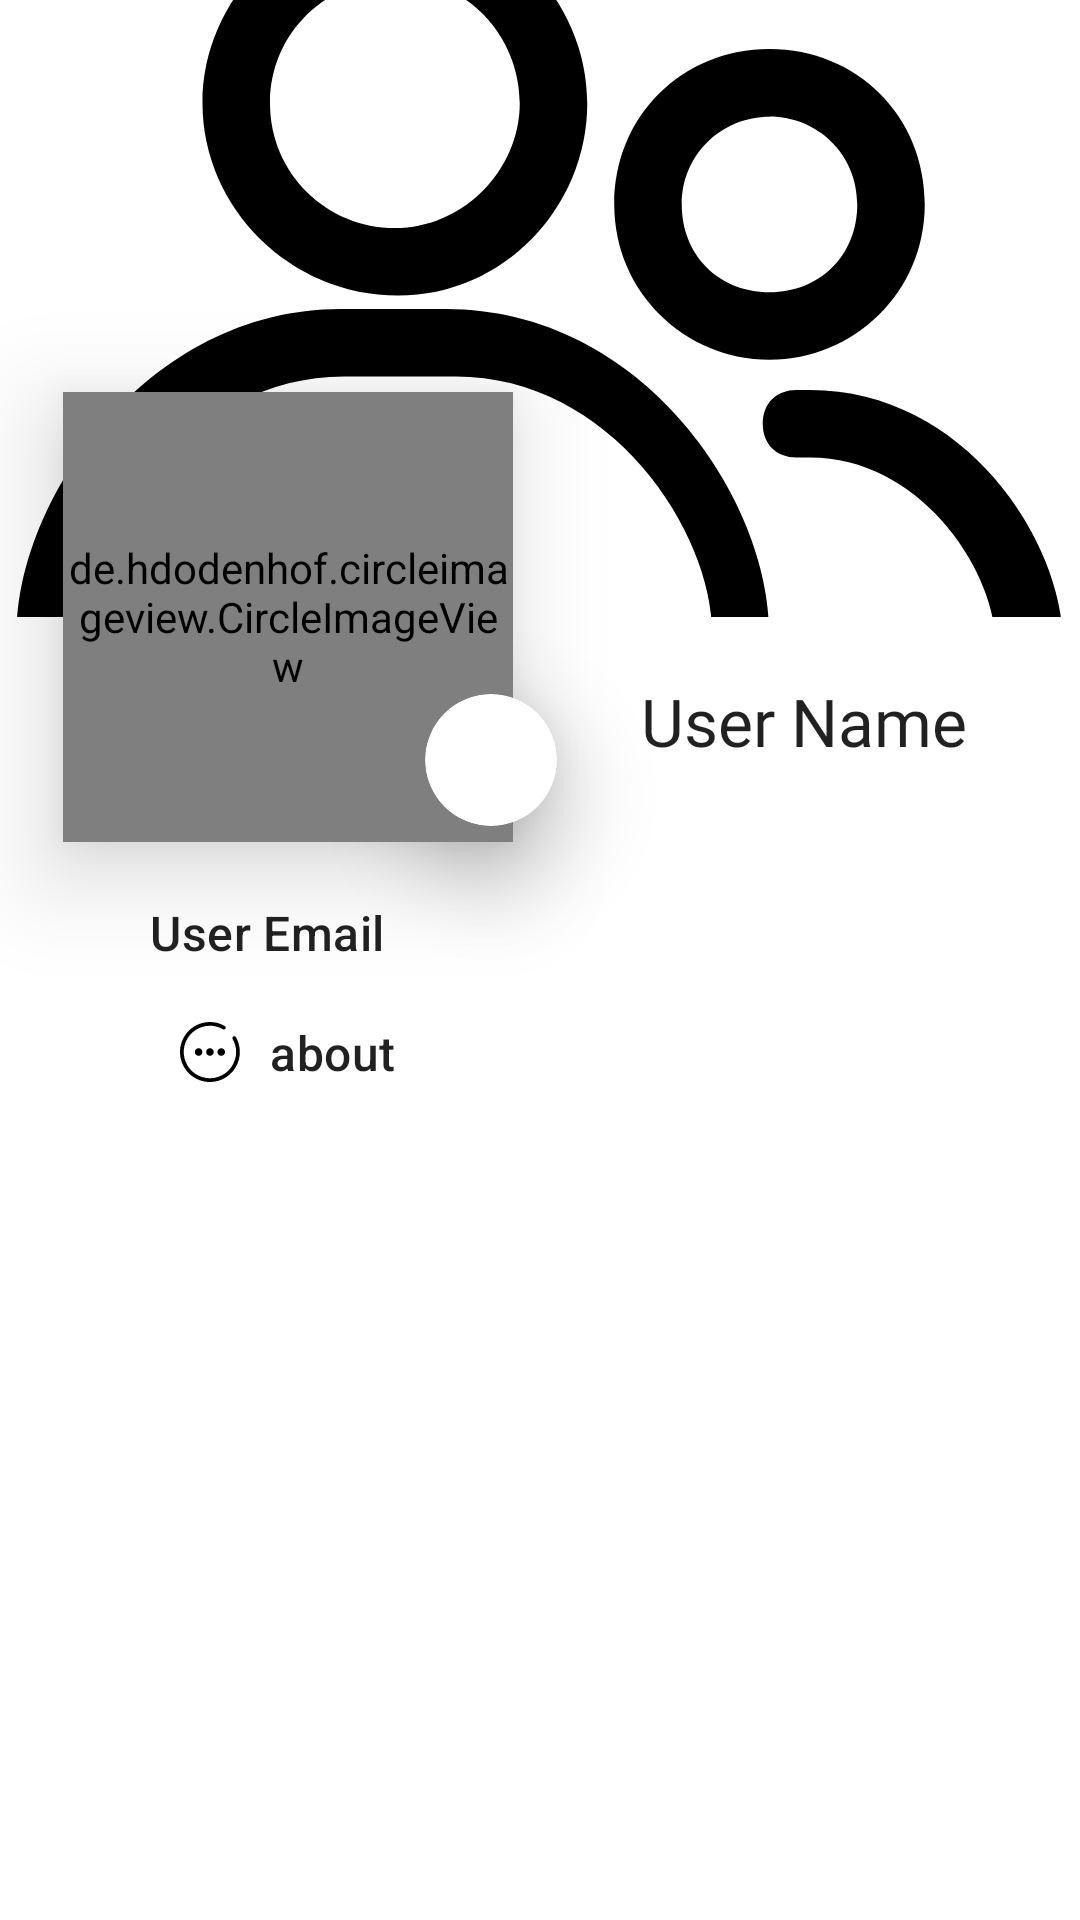

This screen was rendered from an Android layout file. Write that file and the resources it references.
<!-- AndroidManifest.xml: application theme Theme.SnakeXChat -->
<!-- res/layout/profile.xml -->
<?xml version="1.0" encoding="utf-8"?>
<androidx.constraintlayout.widget.ConstraintLayout xmlns:android="http://schemas.android.com/apk/res/android"
   xmlns:tools="http://schemas.android.com/tools"
   android:layout_width="match_parent"
   android:layout_height="match_parent"
   android:id="@+id/Profile"
   xmlns:app="http://schemas.android.com/apk/res-auto"
   tools:context=".Profiles.Profile"
   >


  <ScrollView
     android:layout_width="match_parent"
     android:layout_height="match_parent"
     android:visibility="visible">


    <androidx.constraintlayout.widget.ConstraintLayout
       android:layout_width="match_parent"
       android:layout_height="match_parent">

      <ImageView
         android:id="@+id/coverPhoto"
         android:layout_width="match_parent"
         android:layout_height="0dp"
         android:elevation="20dp"
         android:scaleType="centerCrop"
         android:src="@drawable/multi_user"
         app:layout_constraintDimensionRatio="7:4"
         app:layout_constraintStart_toStartOf="parent"
         app:layout_constraintTop_toTopOf="parent" />



      <de.hdodenhof.circleimageview.CircleImageView
         android:id="@+id/profileImage"
         android:layout_width="150dp"
         android:layout_height="150dp"
         android:elevation="20dp"
         android:scaleType="centerCrop"
         android:src="@drawable/man_icon"
         app:civ_border_color="#222121"
         app:civ_border_width="2dp"
         app:layout_constraintBottom_toBottomOf="@id/coverPhoto"
         app:layout_constraintEnd_toEndOf="@+id/coverPhoto"
         app:layout_constraintHorizontal_bias=".1"
         app:layout_constraintStart_toStartOf="@+id/coverPhoto"
         app:layout_constraintTop_toBottomOf="@+id/coverPhoto" />

      <androidx.cardview.widget.CardView

         android:layout_width="wrap_content"
         android:layout_height="wrap_content"
         android:layout_marginEnd="-15dp"
         app:cardCornerRadius="@dimen/margin40"
         app:cardElevation="20dp"
         android:clickable="true"
         app:layout_constraintBottom_toBottomOf="@id/profileImage"
         app:layout_constraintEnd_toEndOf="@id/profileImage"
         app:layout_constraintTop_toTopOf="@id/profileImage"
         app:layout_constraintVertical_bias=".95"
         android:focusable="true">

        <androidx.appcompat.widget.AppCompatButton
           android:id="@+id/EditButton"
           android:layout_width="@dimen/margin30"
           android:layout_height="@dimen/margin30"
           android:layout_margin="7dp"
           android:text=" "
           android:elevation="@dimen/margin20"
           android:background="@drawable/edit" />

      </androidx.cardview.widget.CardView>


      <TextView
         android:id="@+id/profileName"
         android:layout_width="wrap_content"
         android:layout_height="wrap_content"
         android:layout_marginStart="10dp"
         android:layout_marginTop="20dp"
         android:layout_marginEnd="5dp"
         android:ellipsize="end"
         android:fontFamily="@font/merriweather_italic"
         android:singleLine="true"
         android:text="User Name"
         android:textAppearance="@style/TextAppearance.Material3.TitleLarge"
         app:layout_constraintEnd_toEndOf="parent"
         app:layout_constraintStart_toEndOf="@id/profileImage"
         app:layout_constraintTop_toBottomOf="@id/coverPhoto" />


      <ImageView
         android:id="@+id/emailIcon"
         android:layout_width="20dp"
         android:layout_height="20dp"
         android:layout_margin="20dp"
         android:src="@drawable/email"
         app:layout_constraintStart_toStartOf="parent"
         app:layout_constraintTop_toBottomOf="@+id/profileImage" />


      <TextView
         android:id="@+id/profileEmail"
         android:layout_width="wrap_content"
         android:layout_height="wrap_content"
         android:layout_margin="10dp"
         android:singleLine="true"
         android:text="User Email"
         android:textAppearance="@style/TextAppearance.Material3.TitleMedium"
         app:layout_constraintBottom_toBottomOf="@id/emailIcon"
         app:layout_constraintStart_toEndOf="@id/emailIcon"
         app:layout_constraintTop_toTopOf="@id/emailIcon" />


      <ImageView
         android:id="@+id/aboutIcon"
         android:layout_width="20dp"
         android:layout_height="20dp"
         android:layout_margin="20dp"
         android:src="@drawable/horizontaloption"

         app:layout_constraintStart_toEndOf="@id/emailIcon"
         app:layout_constraintTop_toBottomOf="@+id/emailIcon" />


      <TextView
         android:id="@+id/about"
         android:layout_width="wrap_content"
         android:layout_height="wrap_content"
         android:layout_margin="10dp"
         android:singleLine="true"
         android:text="about"
         android:textAppearance="@style/TextAppearance.Material3.TitleMedium"
         app:layout_constraintBottom_toBottomOf="@id/aboutIcon"
         app:layout_constraintStart_toEndOf="@id/aboutIcon"
         app:layout_constraintTop_toTopOf="@id/aboutIcon" />





    </androidx.constraintlayout.widget.ConstraintLayout>

  </ScrollView>
</androidx.constraintlayout.widget.ConstraintLayout>
<!-- resources referenced by this layout -->
<resources>
  <dimen name="margin20">20dp</dimen>
  <dimen name="margin30">30dp</dimen>
  <dimen name="margin40">40dp</dimen>
  <!-- drawable horizontaloption (drawable) -->
  <vector xmlns:android="http://schemas.android.com/apk/res/android"
      android:width="1024dp"
      android:height="1024dp"
      android:viewportWidth="1024"
      android:viewportHeight="1024">
    <path
        android:fillColor="#FF000000"
        android:pathData="M736.2,456.7c-19.9,-11.5 -44.5,-11.5 -64.4,0s-32.2,32.8 -32.2,55.9 12.3,44.3 32.2,55.9c19.9,11.5 44.5,11.5 64.4,0 19.9,-11.5 32.2,-32.8 32.2,-55.9S756.1,468.2 736.2,456.7zM997.7,357.7c-10.9,-34.4 -25.2,-67.4 -43.2,-98.7 -12.2,-21.2 -40.4,-22.9 -54,-3.4 -8.6,12.2 -7.2,24.6 -0.2,37.4 59.6,108.6 74.1,223.1 40.1,342.1 -68.7,240.9 -318.7,377.2 -558.4,305.8 -175.7,-52.3 -303.3,-211 -316.9,-394.4 -5.5,-75 6.9,-146.9 36.9,-215.9 82.5,-190 293.2,-299.6 495.8,-257.8 46.6,9.6 90.6,25.8 132,49.3 7.1,4 14.4,6.7 22.7,5.4 13.9,-2.2 24.7,-12.3 27.2,-25.4 2.7,-14.4 -3.7,-27.5 -17.7,-35.3C647.2,3 525.5,-15.6 397.5,13.1 165.4,65 0.1,273.2 0,511.7c-0,38.1 4,75.9 12.4,113.1 65,287.8 359.5,461.4 642,378.6 199.6,-58.6 343.8,-232.5 364.8,-440.7C1026.3,492.9 1018.9,424.5 997.7,357.7zM478.6,456.7c-19.9,11.5 -32.2,32.8 -32.2,55.9 0,35.6 28.8,64.5 64.4,64.5s64.4,-28.9 64.4,-64.5c0,-23.1 -12.3,-44.3 -32.2,-55.9C523.1,445.2 498.6,445.2 478.6,456.7zM285.6,456.7c-19.9,11.5 -32.2,32.8 -32.2,55.9s12.3,44.3 32.2,55.9c19.9,11.5 44.5,11.5 64.4,0 19.9,-11.5 32.2,-32.8 32.2,-55.9s-12.3,-44.3 -32.2,-55.9C330.1,445.2 305.5,445.2 285.6,456.7z"/>
  </vector>
  <!-- drawable multi_user (drawable) -->
  <vector xmlns:android="http://schemas.android.com/apk/res/android"
      android:width="1024dp"
      android:height="1024dp"
      android:viewportWidth="1024"
      android:viewportHeight="1024">
    <path
        android:fillColor="#FF000000"
        android:pathData="M729.6,560c-80,0 -147.2,-64 -147.2,-147.2s64,-147.2 147.2,-147.2 147.2,64 147.2,147.2 -67.2,147.2 -147.2,147.2zM729.6,329.6c-44.8,0 -83.2,35.2 -83.2,83.2s35.2,83.2 83.2,83.2 83.2,-35.2 83.2,-83.2 -38.4,-83.2 -83.2,-83.2zM947.2,889.6h-134.4c-19.2,0 -32,-12.8 -32,-32s12.8,-32 32,-32h131.2c-3.2,-70.4 -73.6,-172.8 -176,-172.8h-12.8c-19.2,0 -32,-12.8 -32,-32s12.8,-32 32,-32h12.8c147.2,0 240,144 240,240 0,35.2 -28.8,60.8 -60.8,60.8z"/>
    <path
        android:fillColor="#FF000000"
        android:pathData="M377.6,499.2C275.2,499.2 192,416 192,316.8s83.2,-182.4 182.4,-182.4 182.4,83.2 182.4,182.4 -80,182.4 -179.2,182.4zM377.6,198.4C310.4,198.4 256,249.6 256,316.8s54.4,118.4 118.4,118.4 118.4,-54.4 118.4,-118.4 -51.2,-118.4 -115.2,-118.4zM665.6,889.6L86.4,889.6c-38.4,0 -70.4,-32 -70.4,-70.4 0,-124.8 121.6,-307.2 307.2,-307.2h99.2c188.8,0 307.2,182.4 307.2,307.2 6.4,38.4 -25.6,70.4 -64,70.4zM326.4,576c-147.2,0 -243.2,147.2 -243.2,243.2 0,3.2 3.2,6.4 6.4,6.4h579.2c3.2,0 6.4,-3.2 6.4,-6.4 0,-96 -96,-243.2 -243.2,-243.2h-105.6z"/>
  </vector>
  <style name="Theme.SnakeXChat" parent="Theme.MaterialComponents.DayNight.NoActionBar">
      
      <item name="colorPrimary">@color/purple_500</item>
      <item name="colorPrimaryVariant">@color/purple_700</item>
      <item name="colorOnPrimary">@color/white</item>
      
      <item name="colorSecondary">@color/teal_200</item>
      <item name="colorSecondaryVariant">@color/teal_700</item>
      <item name="colorOnSecondary">@color/black</item>
      
      <item name="android:statusBarColor">?attr/colorPrimaryVariant</item>
      
    </style>
  <!-- not gathered from this repository: default colours our renderer supplied (Android Studio template values) -->
  <color name="purple_500">#FF6200EE</color>
  <color name="purple_700">#FF3700B3</color>
  <color name="teal_200">#FF03DAC5</color>
  <color name="teal_700">#FF018786</color>
  <color name="black">#FF000000</color>
  <color name="white">#FFFFFFFF</color>
</resources>
